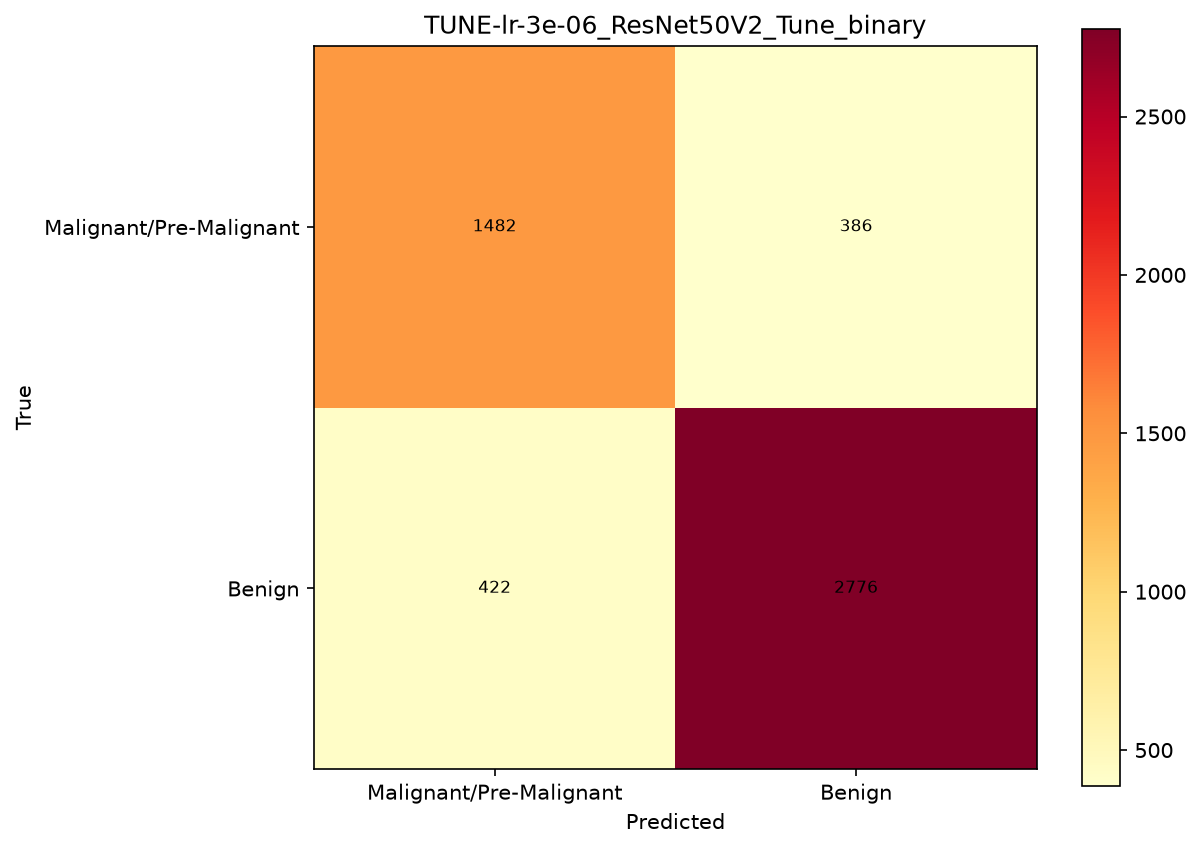

Data behind this chart, as committed beside it:
, Malignant/Pre-Malignant, Benign
Malignant/Pre-Malignant, 1482, 386
Benign, 422, 2776
